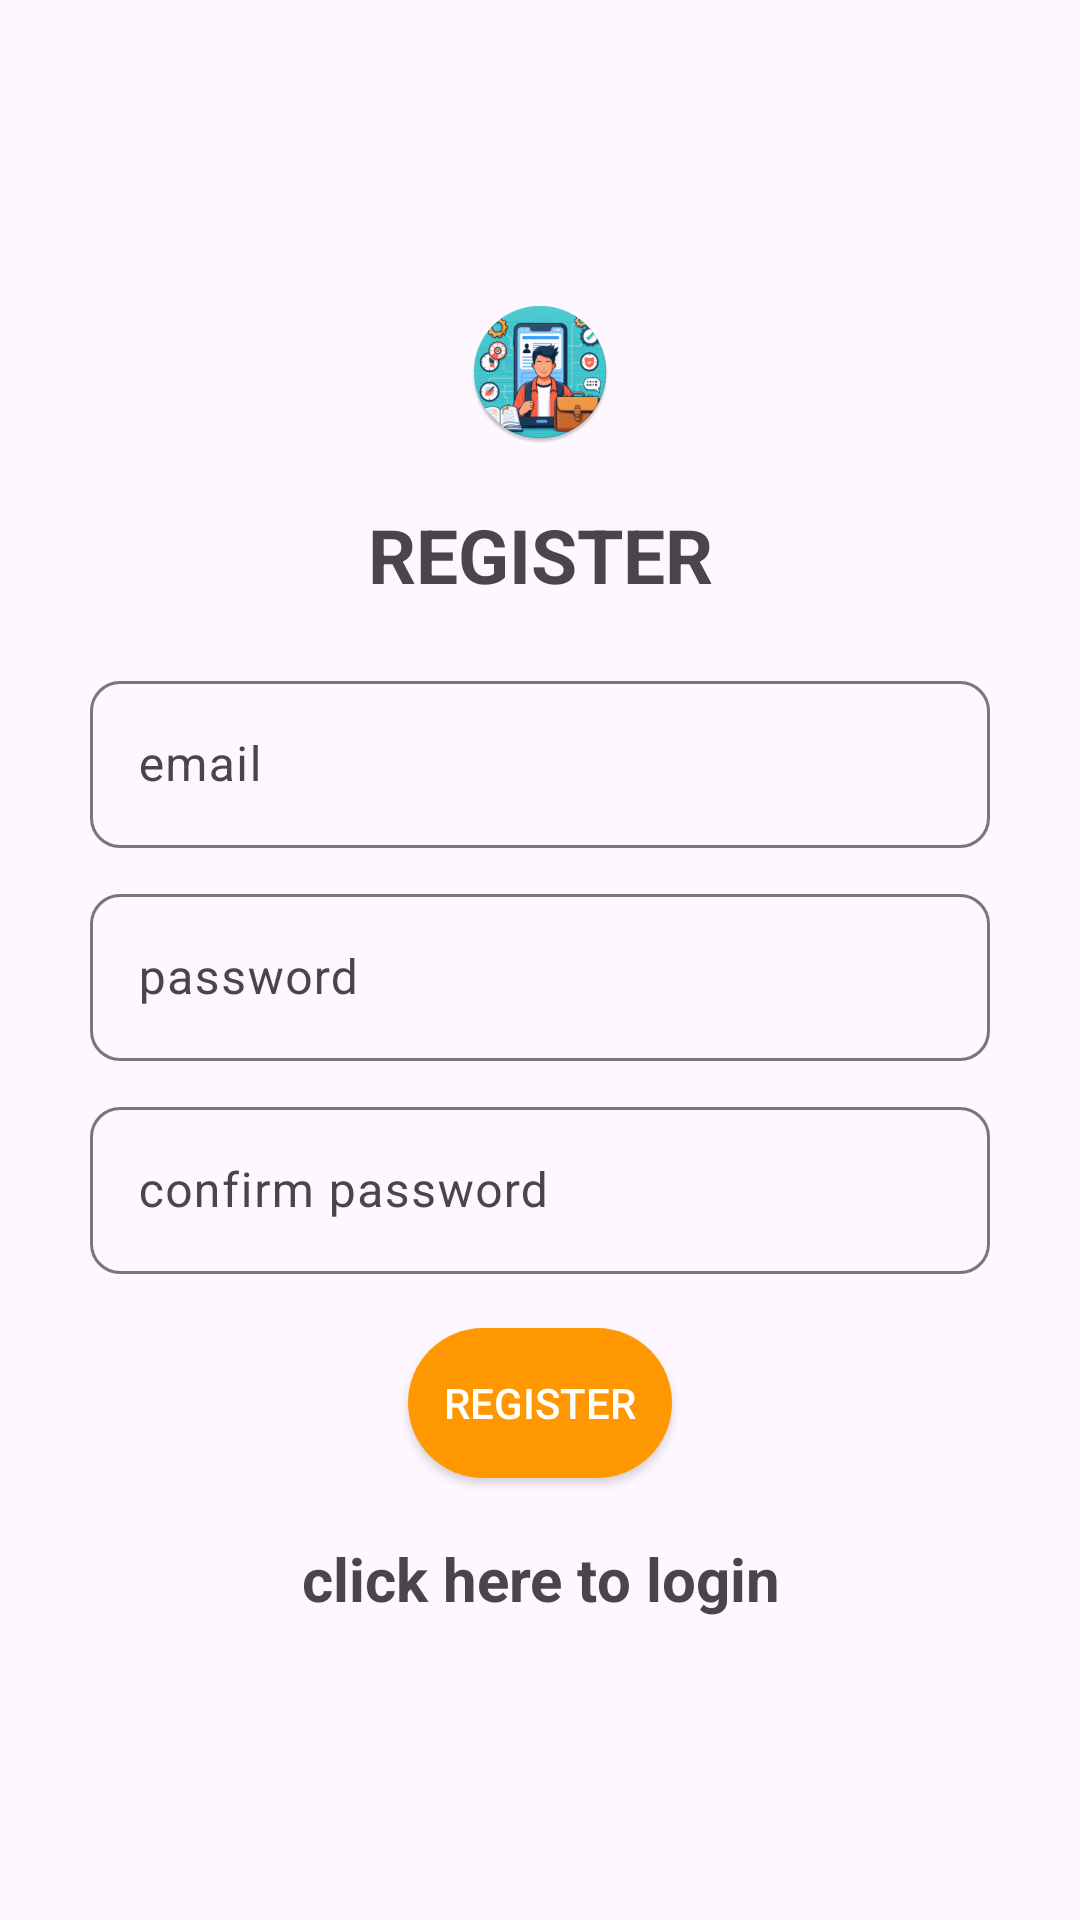

Write the Android layout XML for this screen, with the resource values it uses.
<!-- AndroidManifest.xml: application theme Theme.Material3.Light.NoActionBar -->
<!-- res/layout/activity_register.xml -->
<?xml version="1.0" encoding="utf-8"?>
<LinearLayout xmlns:android="http://schemas.android.com/apk/res/android"
    xmlns:app="http://schemas.android.com/apk/res-auto"
    xmlns:tools="http://schemas.android.com/tools"
    android:id="@+id/main"
    android:layout_width="match_parent"
    android:layout_height="match_parent"
    android:orientation="vertical"
    android:gravity="center"
    android:padding="15dp"
    tools:context=".Register">

    <ImageView
        android:layout_width="wrap_content"
        android:layout_height="wrap_content"
        android:layout_gravity="center"
        android:layout_marginBottom="20dp"
        android:src="@mipmap/ic_launcher" />

    <TextView
        android:text="@string/register"
        android:textSize="25sp"
        android:textStyle="bold"
        android:gravity="center"
        android:layout_marginBottom="20dp"
        android:layout_width="match_parent"
        android:layout_height="wrap_content" />
    <com.google.android.material.textfield.TextInputLayout
        android:layout_width="match_parent"
        app:boxCornerRadiusBottomEnd="10dp"
        app:boxCornerRadiusBottomStart="10dp"
        app:boxCornerRadiusTopEnd="10dp"
        app:boxCornerRadiusTopStart="10dp"
        android:layout_marginEnd="15dp"
        android:layout_marginStart="15dp"
        android:layout_height="wrap_content">
        <com.google.android.material.textfield.TextInputEditText
            android:id="@+id/email"
            android:hint="@string/email"
            android:layout_width="match_parent"
            android:layout_height="wrap_content"/>
    </com.google.android.material.textfield.TextInputLayout>

    <com.google.android.material.textfield.TextInputLayout
        android:layout_width="match_parent"
        app:boxCornerRadiusBottomEnd="10dp"
        app:boxCornerRadiusBottomStart="10dp"
        app:boxCornerRadiusTopEnd="10dp"
        app:boxCornerRadiusTopStart="10dp"
        android:layout_marginEnd="15dp"
        android:layout_marginStart="15dp"
        android:layout_marginTop="10dp"
        android:layout_height="wrap_content">
        <com.google.android.material.textfield.TextInputEditText
            android:id="@+id/password"
            android:hint="@string/password"
            android:layout_width="match_parent"
            android:layout_height="wrap_content"/>
    </com.google.android.material.textfield.TextInputLayout>

    <com.google.android.material.textfield.TextInputLayout
        android:layout_width="match_parent"
        app:boxCornerRadiusBottomEnd="10dp"
        app:boxCornerRadiusBottomStart="10dp"
        app:boxCornerRadiusTopEnd="10dp"
        app:boxCornerRadiusTopStart="10dp"
        android:layout_marginEnd="15dp"
        android:layout_marginStart="15dp"
        android:layout_marginTop="10dp"
        android:layout_height="wrap_content">
        <com.google.android.material.textfield.TextInputEditText
            android:id="@+id/confirm_password"
            android:hint="@string/confirm_password"
            android:layout_width="match_parent"
            android:layout_height="wrap_content"/>
    </com.google.android.material.textfield.TextInputLayout>

    <ProgressBar
        android:id="@+id/progressBar"
        android:visibility="gone"
        android:layout_width="wrap_content"
        android:layout_height="wrap_content"/>

    <androidx.appcompat.widget.AppCompatButton
        android:id="@+id/btn_register"
        android:text="@string/register"
        android:background="@drawable/register_btn"
        android:textColor="#FFFFFF"
        android:layout_width="wrap_content"
        android:layout_marginTop="18dp"
        android:layout_height="wrap_content"/>
    <TextView
        android:id="@+id/loginNow"
        android:text="@string/click_here_to_login"
        android:textStyle="bold"
        android:textSize="20sp"
        android:gravity="center"
        android:layout_marginTop="20dp"
        android:layout_width="match_parent"
        android:layout_height="wrap_content"/>

</LinearLayout>
<!-- resources referenced by this layout -->
<resources>
  <!-- drawable register_btn (drawable) -->
  <?xml version="1.0" encoding="utf-8"?>
  <shape xmlns:android="http://schemas.android.com/apk/res/android"
      android:shape="rectangle">
  
      <solid android:color="#FF9800" />
      <size android:width="75dp"
          android:height="50dp"/>
      <corners android:radius="30dp"/>
  </shape>
  <!-- mipmap ic_launcher: webp bitmap (mipmap-hdpi, 8558 bytes) -->
  <string name="click_here_to_login">click here to login</string>
  <string name="confirm_password">confirm password</string>
  <string name="email">email</string>
  <string name="password">password</string>
  <string name="register">REGISTER</string>
</resources>
